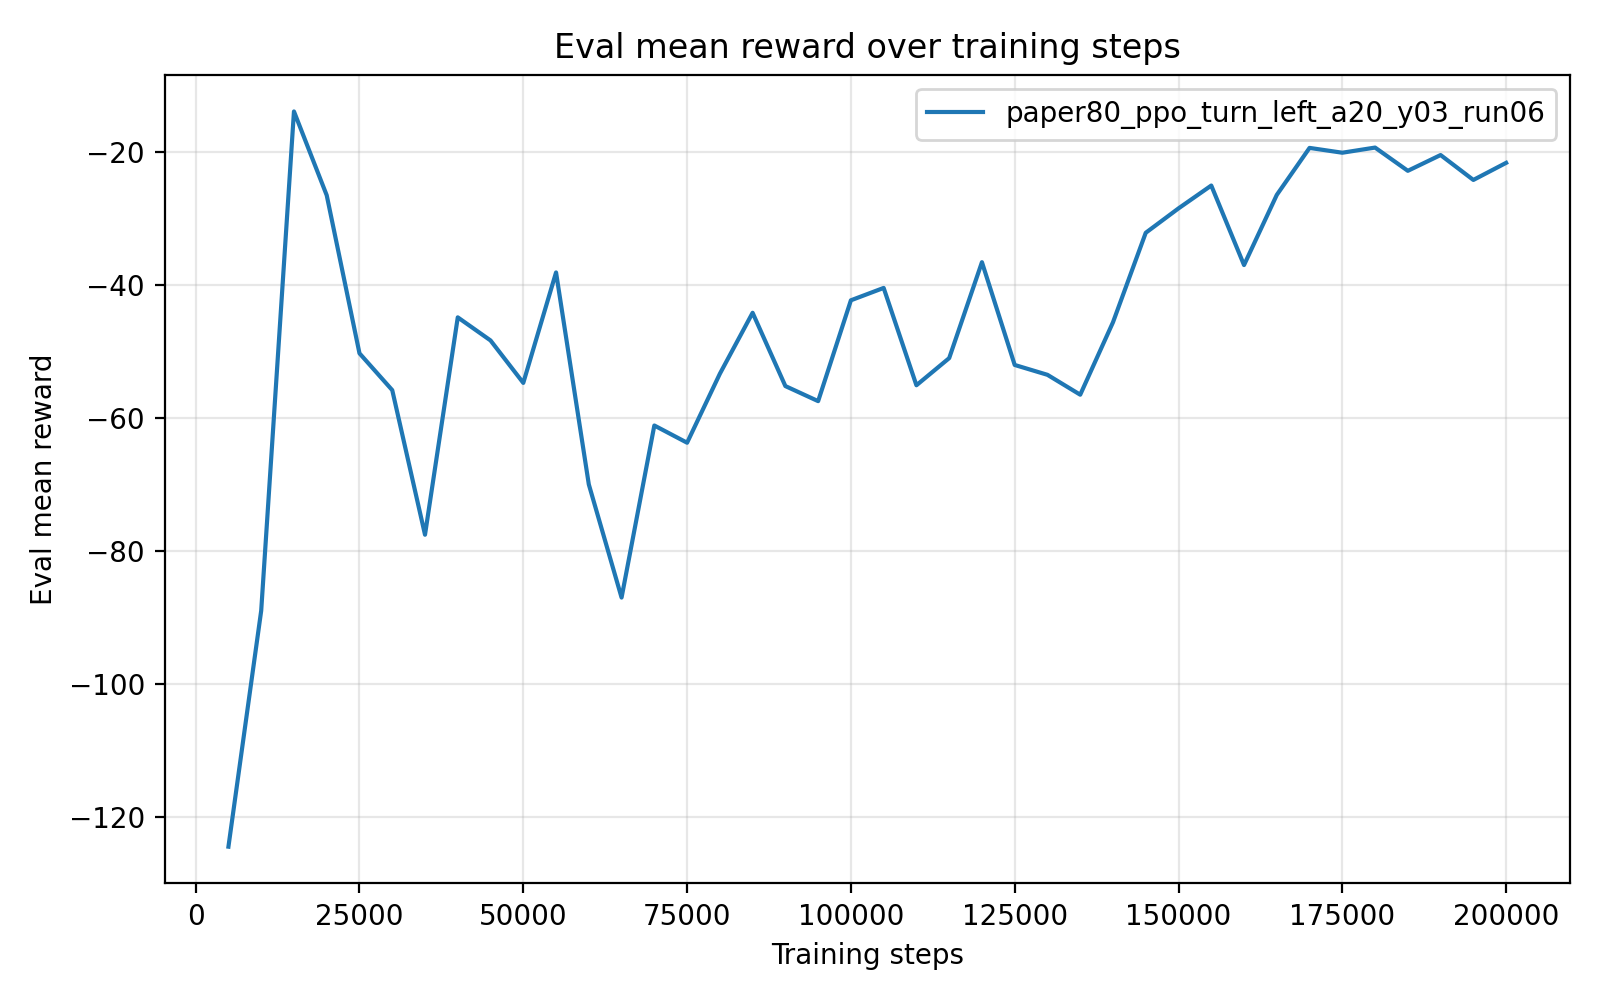

The table this chart was drawn from, first rows:
timesteps, mean_reward, std_reward, min_reward, max_reward
5.000000000000000000e+03, -1.244917723999999879e+02, 2.799999998615021383e-06, -1.244917779999999965e+02, -1.244917710000000000e+02
1.000000000000000000e+04, -8.901032100000000469e+01, 0.000000000000000000e+00, -8.901032100000000469e+01, -8.901032100000000469e+01
1.500000000000000000e+04, -1.395487600000000228e+01, 1.776356839400250465e-15, -1.395487600000000050e+01, -1.395487600000000050e+01
2.000000000000000000e+04, -2.656377300000000474e+01, 3.552713678800500929e-15, -2.656377300000000119e+01, -2.656377300000000119e+01
2.500000000000000000e+04, -5.032094099999999770e+01, 0.000000000000000000e+00, -5.032094099999999770e+01, -5.032094099999999770e+01
3.000000000000000000e+04, -5.585679400000000072e+01, 0.000000000000000000e+00, -5.585679400000000072e+01, -5.585679400000000072e+01
3.500000000000000000e+04, -7.759279200000000287e+01, 0.000000000000000000e+00, -7.759279200000000287e+01, -7.759279200000000287e+01
4.000000000000000000e+04, -4.491359200000000129e+01, 0.000000000000000000e+00, -4.491359200000000129e+01, -4.491359200000000129e+01
4.500000000000000000e+04, -4.838584999999999781e+01, 0.000000000000000000e+00, -4.838584999999999781e+01, -4.838584999999999781e+01
5.000000000000000000e+04, -5.476627899999999727e+01, 0.000000000000000000e+00, -5.476627899999999727e+01, -5.476627899999999727e+01
5.500000000000000000e+04, -3.815809999999999746e+01, 0.000000000000000000e+00, -3.815809999999999746e+01, -3.815809999999999746e+01
6.000000000000000000e+04, -7.002645400000000109e+01, 0.000000000000000000e+00, -7.002645400000000109e+01, -7.002645400000000109e+01
6.500000000000000000e+04, -8.704079099999999869e+01, 0.000000000000000000e+00, -8.704079099999999869e+01, -8.704079099999999869e+01
7.000000000000000000e+04, -6.117134499999999520e+01, 7.105427357601001859e-15, -6.117134500000000230e+01, -6.117134500000000230e+01
7.500000000000000000e+04, -6.376193099999998992e+01, 7.105427357601001859e-15, -6.376193099999999703e+01, -6.376193099999999703e+01
8.000000000000000000e+04, -5.339605799999999647e+01, 0.000000000000000000e+00, -5.339605799999999647e+01, -5.339605799999999647e+01
8.500000000000000000e+04, -4.422609899999999783e+01, 0.000000000000000000e+00, -4.422609899999999783e+01, -4.422609899999999783e+01
9.000000000000000000e+04, -5.524477399999999250e+01, 7.105427357601001859e-15, -5.524477399999999960e+01, -5.524477399999999960e+01
9.500000000000000000e+04, -5.750910599999999562e+01, 7.105427357601001859e-15, -5.750910600000000272e+01, -5.750910600000000272e+01
1.000000000000000000e+05, -4.234933199999999687e+01, 0.000000000000000000e+00, -4.234933199999999687e+01, -4.234933199999999687e+01
1.050000000000000000e+05, -4.048994799999999827e+01, 0.000000000000000000e+00, -4.048994799999999827e+01, -4.048994799999999827e+01
1.100000000000000000e+05, -5.512368800000000135e+01, 0.000000000000000000e+00, -5.512368800000000135e+01, -5.512368800000000135e+01
1.150000000000000000e+05, -5.104334300000000013e+01, 0.000000000000000000e+00, -5.104334300000000013e+01, -5.104334300000000013e+01
1.200000000000000000e+05, -3.661888499999999880e+01, 0.000000000000000000e+00, -3.661888499999999880e+01, -3.661888499999999880e+01
1.250000000000000000e+05, -5.207000299999999982e+01, 0.000000000000000000e+00, -5.207000299999999982e+01, -5.207000299999999982e+01
1.300000000000000000e+05, -5.355334500000000020e+01, 0.000000000000000000e+00, -5.355334500000000020e+01, -5.355334500000000020e+01
1.350000000000000000e+05, -5.654242699999999644e+01, 7.105427357601001859e-15, -5.654242700000000355e+01, -5.654242700000000355e+01
1.400000000000000000e+05, -4.565355399999999975e+01, 0.000000000000000000e+00, -4.565355399999999975e+01, -4.565355399999999975e+01
1.450000000000000000e+05, -3.219808100000000195e+01, 0.000000000000000000e+00, -3.219808100000000195e+01, -3.219808100000000195e+01
1.500000000000000000e+05, -2.853102299999999758e+01, 3.552713678800500929e-15, -2.853102300000000113e+01, -2.853102300000000113e+01
1.550000000000000000e+05, -2.509563699999999997e+01, 0.000000000000000000e+00, -2.509563699999999997e+01, -2.509563699999999997e+01
1.600000000000000000e+05, -3.705147099999999938e+01, 0.000000000000000000e+00, -3.705147099999999938e+01, -3.705147099999999938e+01
1.650000000000000000e+05, -2.650347800000000120e+01, 0.000000000000000000e+00, -2.650347800000000120e+01, -2.650347800000000120e+01
1.700000000000000000e+05, -1.943739100000000164e+01, 0.000000000000000000e+00, -1.943739100000000164e+01, -1.943739100000000164e+01
1.750000000000000000e+05, -2.016319599999999923e+01, 0.000000000000000000e+00, -2.016319599999999923e+01, -2.016319599999999923e+01
1.800000000000000000e+05, -1.938791399999999854e+01, 0.000000000000000000e+00, -1.938791399999999854e+01, -1.938791399999999854e+01
1.850000000000000000e+05, -2.288348200000000077e+01, 0.000000000000000000e+00, -2.288348200000000077e+01, -2.288348200000000077e+01
1.900000000000000000e+05, -2.050925799999999910e+01, 0.000000000000000000e+00, -2.050925799999999910e+01, -2.050925799999999910e+01
1.950000000000000000e+05, -2.425662099999999910e+01, 0.000000000000000000e+00, -2.425662099999999910e+01, -2.425662099999999910e+01
2.000000000000000000e+05, -2.168608899999999906e+01, 0.000000000000000000e+00, -2.168608899999999906e+01, -2.168608899999999906e+01
